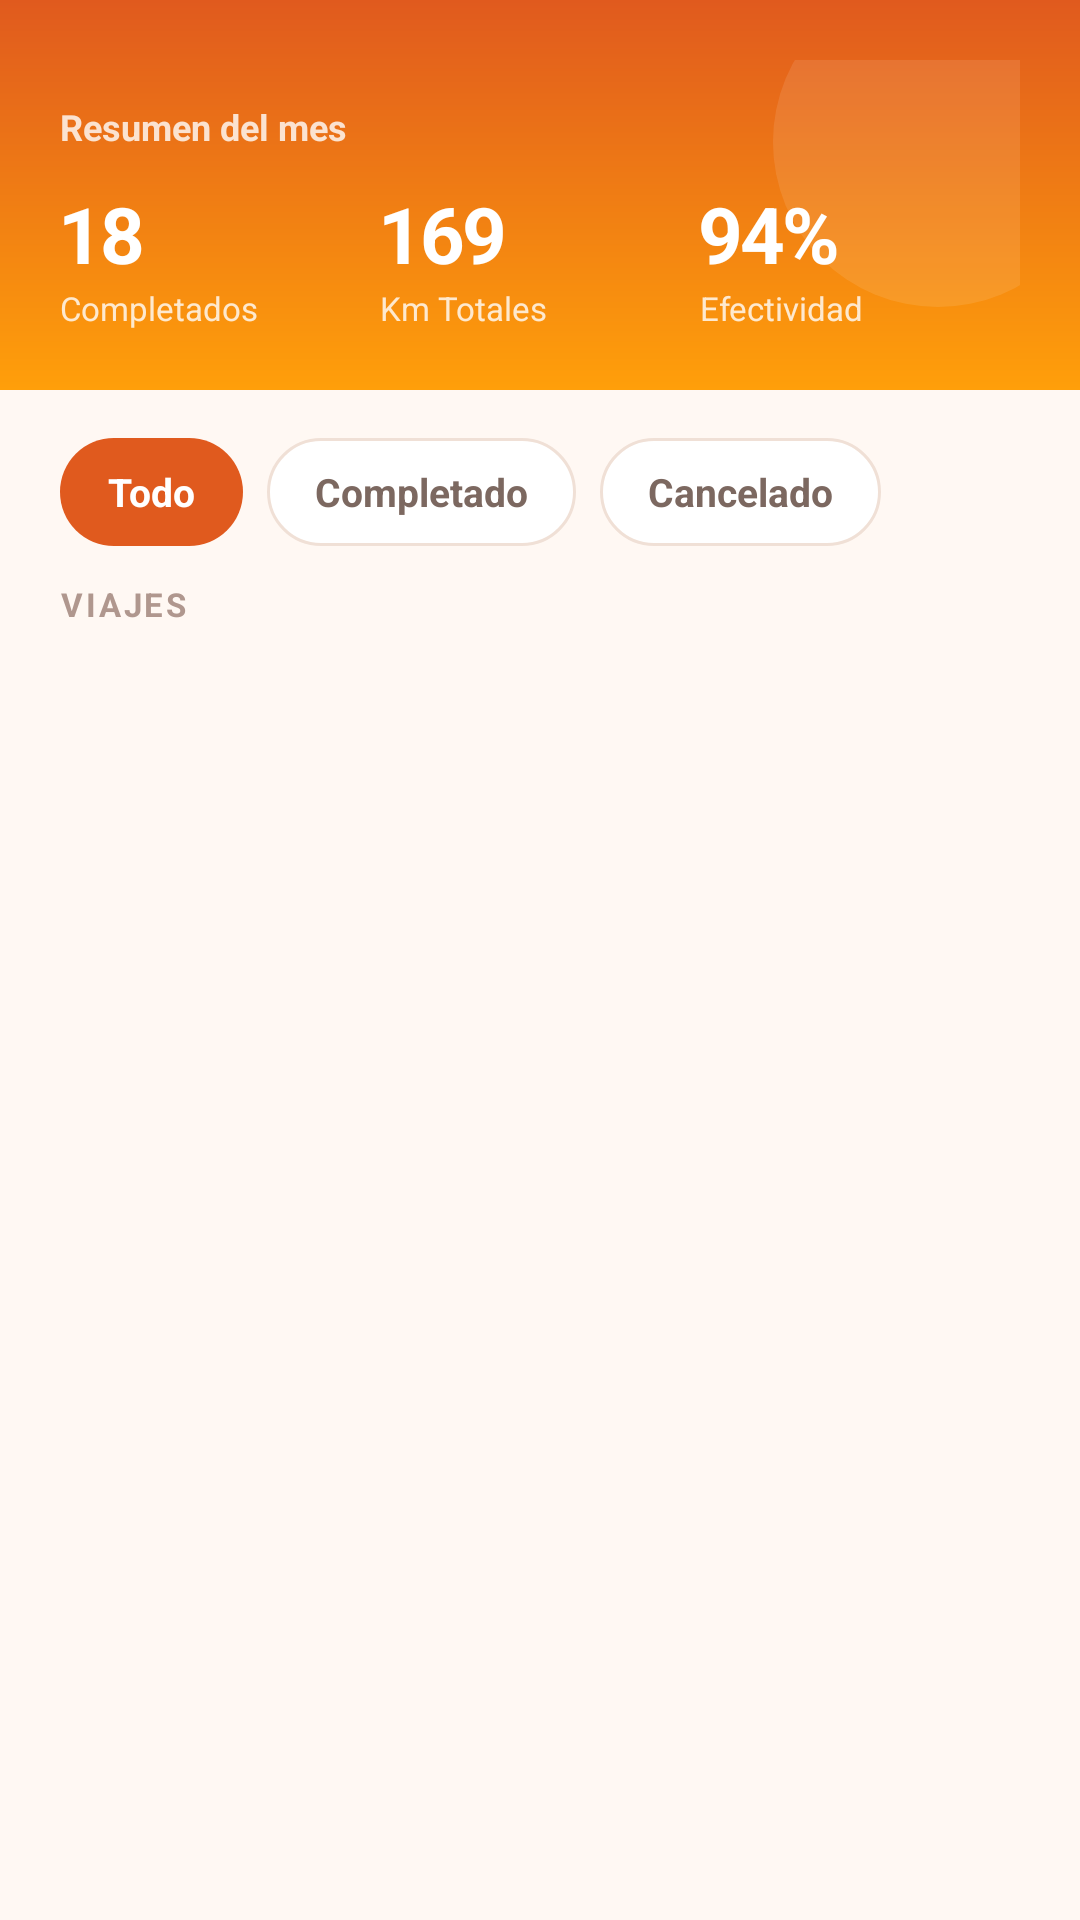

Write the Android layout XML for this screen, with the resource values it uses.
<!-- AndroidManifest.xml: application theme Theme.Prueba -->
<!-- res/layout/activity_historial_recorridos.xml -->
<?xml version="1.0" encoding="utf-8"?>
<LinearLayout
    xmlns:android="http://schemas.android.com/apk/res/android"
    android:layout_width="match_parent"
    android:layout_height="match_parent"
    android:background="#FFF8F3"
    android:orientation="vertical">
    
    <RelativeLayout
        android:layout_width="match_parent"
        android:layout_height="130dp"
        android:background="@drawable/gradient_orange_topbar"
        android:padding="20dp">
        <View
            android:layout_width="110dp"
            android:layout_height="110dp"
            android:layout_alignParentEnd="true"
            android:layout_alignParentTop="true"
            android:layout_marginEnd="-28dp"
            android:layout_marginTop="-28dp"
            android:alpha="0.10"
            android:background="@drawable/circle_deco_light"/>
        <LinearLayout
            android:layout_width="match_parent"
            android:layout_height="wrap_content"
            android:layout_alignParentBottom="true"
            android:orientation="vertical">
            <TextView
                android:layout_width="wrap_content"
                android:layout_height="wrap_content"
                android:layout_marginBottom="10dp"
                android:text="Resumen del mes"
                android:textColor="#CCffffff"
                android:textSize="12sp"
                android:textStyle="bold"/>
            
            <LinearLayout
                android:layout_width="match_parent"
                android:layout_height="wrap_content"
                android:orientation="horizontal">
                <LinearLayout
                    android:layout_width="0dp"
                    android:layout_height="wrap_content"
                    android:layout_weight="1"
                    android:orientation="vertical">
                    <TextView
                        android:layout_width="wrap_content"
                        android:layout_height="wrap_content"
                        android:letterSpacing="-0.04"
                        android:text="18"
                        android:textColor="#FFFFFF"
                        android:textSize="26sp"
                        android:textStyle="bold"/>
                    <TextView
                        android:layout_width="wrap_content"
                        android:layout_height="wrap_content"
                        android:text="Completados"
                        android:textColor="#CCffffff"
                        android:textSize="11sp"/>
                </LinearLayout>
                <LinearLayout
                    android:layout_width="0dp"
                    android:layout_height="wrap_content"
                    android:layout_weight="1"
                    android:orientation="vertical">
                    <TextView
                        android:layout_width="wrap_content"
                        android:layout_height="wrap_content"
                        android:letterSpacing="-0.04"
                        android:text="169"
                        android:textColor="#FFFFFF"
                        android:textSize="26sp"
                        android:textStyle="bold"/>
                    <TextView
                        android:layout_width="wrap_content"
                        android:layout_height="wrap_content"
                        android:text="Km Totales"
                        android:textColor="#CCffffff"
                        android:textSize="11sp"/>
                </LinearLayout>
                <LinearLayout
                    android:layout_width="0dp"
                    android:layout_height="wrap_content"
                    android:layout_weight="1"
                    android:orientation="vertical">
                    <TextView
                        android:layout_width="wrap_content"
                        android:layout_height="wrap_content"
                        android:letterSpacing="-0.04"
                        android:text="94%"
                        android:textColor="#FFFFFF"
                        android:textSize="26sp"
                        android:textStyle="bold"/>
                    <TextView
                        android:layout_width="wrap_content"
                        android:layout_height="wrap_content"
                        android:text="Efectividad"
                        android:textColor="#CCffffff"
                        android:textSize="11sp"/>
                </LinearLayout>
            </LinearLayout>
        </LinearLayout>
    </RelativeLayout>

    
    <LinearLayout
        android:layout_width="match_parent"
        android:layout_height="wrap_content"
        android:orientation="horizontal"
        android:paddingBottom="12dp"
        android:paddingEnd="20dp"
        android:paddingStart="20dp"
        android:paddingTop="16dp">
        <TextView
            android:layout_width="wrap_content"
            android:layout_height="36dp"
            android:layout_marginEnd="8dp"
            android:background="@drawable/bg_chip_selected"
            android:gravity="center"
            android:paddingEnd="16dp"
            android:paddingStart="16dp"
            android:text="Todo"
            android:textColor="#FFFFFF"
            android:textSize="13sp"
            android:textStyle="bold"/>
        <TextView
            android:layout_width="wrap_content"
            android:layout_height="36dp"
            android:layout_marginEnd="8dp"
            android:background="@drawable/bg_chip_normal"
            android:gravity="center"
            android:paddingEnd="16dp"
            android:paddingStart="16dp"
            android:text="Completado"
            android:textColor="#7C6860"
            android:textSize="13sp"
            android:textStyle="bold"/>
        <TextView
            android:layout_width="wrap_content"
            android:layout_height="36dp"
            android:background="@drawable/bg_chip_normal"
            android:gravity="center"
            android:paddingEnd="16dp"
            android:paddingStart="16dp"
            android:text="Cancelado"
            android:textColor="#7C6860"
            android:textSize="13sp"
            android:textStyle="bold"/>
    </LinearLayout>

    
    <LinearLayout
        android:layout_width="match_parent"
        android:layout_height="wrap_content"
        android:gravity="center_vertical"
        android:orientation="horizontal"
        android:paddingBottom="8dp"
        android:paddingEnd="20dp"
        android:paddingStart="20dp">
        <TextView
            android:id="@+id/tvTituloHistorial"
            android:layout_width="0dp"
            android:layout_height="wrap_content"
            android:layout_weight="1"
            android:letterSpacing="0.08"
            android:text="VIAJES"
            android:textColor="#B0978E"
            android:textSize="11sp"
            android:textStyle="bold"/>
    </LinearLayout>

    <TextView
        android:id="@+id/tvSubtituloHistorial"
        android:layout_width="wrap_content"
        android:layout_height="wrap_content"
        android:visibility="gone"/>
    <ProgressBar
        android:id="@+id/progressBarHistorial"
        android:layout_width="wrap_content"
        android:layout_height="wrap_content"
        android:layout_gravity="center_horizontal"
        android:indeterminateTint="#E05A1E"
        android:visibility="gone"/>
    <TextView
        android:id="@+id/tvSinHistorial"
        android:layout_width="match_parent"
        android:layout_height="wrap_content"
        android:layout_marginTop="40dp"
        android:gravity="center"
        android:text="No hay recorridos registrados"
        android:textColor="#B0978E"
        android:textSize="15sp"
        android:visibility="gone"/>
    <androidx.recyclerview.widget.RecyclerView
        android:id="@+id/recyclerHistorialRecorridos"
        android:layout_width="match_parent"
        android:layout_height="match_parent"
        android:clipToPadding="false"
        android:paddingBottom="20dp"
        android:paddingEnd="20dp"
        android:paddingStart="20dp"/>
</LinearLayout>
<!-- resources referenced by this layout -->
<resources>
  <!-- drawable bg_chip_normal (drawable) -->
  <?xml version="1.0" encoding="utf-8"?>
  <shape
      xmlns:android="http://schemas.android.com/apk/res/android">
      <corners android:radius="500dp"/>
      <solid android:color="#FFFFFF"/>
      <stroke
          android:color="#F0E0D6"
          android:width="1dp"/>
  </shape>
  <!-- drawable bg_chip_selected (drawable) -->
  <?xml version="1.0" encoding="utf-8"?>
  <shape
      xmlns:android="http://schemas.android.com/apk/res/android">
      <corners android:radius="500dp"/>
      <solid android:color="#E05A1E"/>
  </shape>
  <!-- drawable circle_deco_light (drawable) -->
  <?xml version="1.0" encoding="utf-8"?>
  <shape
      xmlns:android="http://schemas.android.com/apk/res/android"
      android:shape="oval">
      <solid android:color="#FFFFFF"/>
  </shape>
  <!-- drawable gradient_orange_topbar (drawable) -->
  <?xml version="1.0" encoding="utf-8"?>
  <shape
      xmlns:android="http://schemas.android.com/apk/res/android">
      <gradient
          android:angle="160"
          android:endColor="#FF9F0A"
          android:startColor="#E05A1E"
          android:type="linear"/>
  </shape>
  <style name="Theme.Prueba" parent="Base.Theme.Prueba" />
  <color name="orange_primary">
              #FFE05A1E
      </color>
  <color name="orange_primary_dark">
              #FFC0481A
      </color>
  <color name="color_on_primary">
              #FFFFFFFF
      </color>
  <color name="orange_secondary">
              #FFFF9F0A
      </color>
  <color name="color_background">
              #FFFFF8F3
      </color>
  <color name="color_surface">
              #FFFFFFFF
      </color>
  <color name="color_text_primary">
              #FF2C1810
      </color>
  <color name="color_surface_variant">
              #FFF5F0EB
      </color>
  <color name="error">
              #FFE74C3C
      </color>
  <color name="white">
              #FFFFFFFF
      </color>
  <color name="color_status_bar">
              #FFC0481A
      </color>
  <style name="ShapeSmall" parent="ShapeAppearance.MaterialComponents.SmallComponent">
          <item name="cornerSize">
                  8dp
          </item>
      </style>
  <style name="ShapeMedium" parent="ShapeAppearance.MaterialComponents.MediumComponent">
          <item name="cornerSize">
                  12dp
          </item>
      </style>
  <style name="ShapeLarge" parent="ShapeAppearance.MaterialComponents.LargeComponent">
          <item name="cornerSize">
                  16dp
          </item>
      </style>
  <style name="Widget.App.TextInputLayout" parent="Widget.MaterialComponents.TextInputLayout.OutlinedBox">
          <item name="boxStrokeColor">
                  @color/color_input_stroke
          </item>
          <item name="boxStrokeWidth">
                  1dp
          </item>
          <item name="boxBackgroundColor">
                  @color/color_surface
          </item>
          <item name="hintTextColor">
                  @color/color_text_secondary
          </item>
          <item name="android:textColorHint">
                  @color/color_hint
          </item>
          <item name="shapeAppearance">
                  @style/ShapeSmall
          </item>
      </style>
  <color name="color_input_stroke">
              #FFDDCFC0
      </color>
  <color name="color_text_secondary">
              #FF8A7060
      </color>
  <color name="color_hint">
              #FFBFB0A0
      </color>
</resources>
